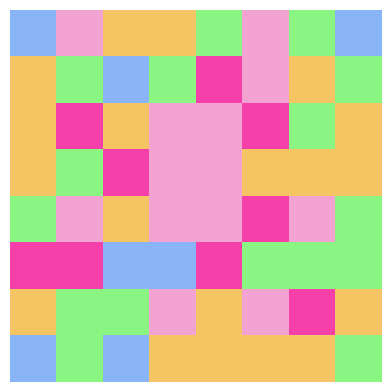

Generate this figure with matplotlib: (Note: this script raises an exception after producing the figure.)
from matplotlib.colors import ListedColormap, BoundaryNorm
from matplotlib.pyplot import show, matshow, axis, pause, clf, text
from random import randint

# CONST.
COLORS = ListedColormap(
    [[1, 1, 1], [245 / 255, 64 / 255, 169 / 255], [245 / 255, 197 / 255, 100 / 255], [243 / 255, 163 / 255, 210 / 255],
     [139 / 255, 245 / 255, 132 / 255], [137 / 255, 180 / 255, 245 / 255]])
SCHEME = BoundaryNorm([0, 1, 2, 3, 4, 5, 6], COLORS.N)
SIZE = 8
COLORCHOICE = ["dp", "y", "p", "g", "b"]
INDEXATION = {"dp": 1, "y": 2, "p": 3, "g": 4, "b": 5}


class Cell():
    def __init__(self, **kwargs):
        self.x = kwargs["x"]
        self.y = kwargs["y"]
        self.color = kwargs["color"]

    def setColor(self, newColor):
        self.color = newColor

    def __repr__(self):
        return "y : " + str(self.y) + " | x : " + str(self.x) + " | color " + str(self.color)

    def __str__(self):
        return self.__repr__()


class Game():
    def __init__(self):
        self.cells = [[Cell(x=i, y=j, color=randint(1, 5)) for i in range(SIZE)] for j in range(SIZE)]
        self.isOver = False

    def map(self):
        return [[self.cells[j][i].color for i in range(SIZE)] for j in range(SIZE)]

    def getCell(self, y, x):
        return self.cells[y][x]

    def neighbors(self, cell):
        N = []
        cx, cy = cell.x, cell.y
        if cx > 0: N.append(game.getCell(cy, cx-1))
        if cx < SIZE - 1: N.append(game.getCell(cy, cx+1))
        if cy > 0: N.append(game.getCell(cy-1, cx))
        if cy < SIZE - 1: N.append(game.getCell(cy+1, cx))
        return N

    def askColor(self):
        inp = input("Your color: [dp] dark pink, [y]ellow, [p]ink, [g]reen, [b]lue ")
        if inp in COLORCHOICE:
            return INDEXATION[inp]
        return self.askColor() 

    def nextTurn(self):
        matshow(self.map(), fignum=1, cmap=COLORS, norm=SCHEME)
        axis("off")
        pause(0.1)


class Player():

    def __init__(self, game):
        self.cells = []
        self.game = game
        self.turns = 0
        self.flood(0, 0)

    def flood(self, y, x):
        cell = self.game.getCell(y, x)
        if cell not in self.cells: self.cells.append(cell)
        if len(self.cells) == SIZE*SIZE: self.game.isOver = True

    def capture(self, color):
        for cell in self.cells: cell.setColor(color)
#        print(len(self.cells))
        self.turns += 1


game = Game()
player = Player(game)
game.nextTurn()

while not game.isOver:
    color = game.askColor()
    # Capture phase
    for cell in player.cells:
        for neighbor in game.neighbors(cell):
#            print(f"checking neighbor of {cell} ||| {neighbor} ||| flooded ? {neighbor.color == player.cells[0].color}")
            if neighbor.color == player.cells[0].color:
                player.flood(neighbor.y, neighbor.x)
    player.capture(color)
    # Recovery phase
    for cell in player.cells:
        for neighbor in game.neighbors(cell):
            if neighbor.color == color:
                player.flood(neighbor.y, neighbor.x)
    game.nextTurn()
print(f"GAME OVER ({str(player.turns)} turns)")
show()
